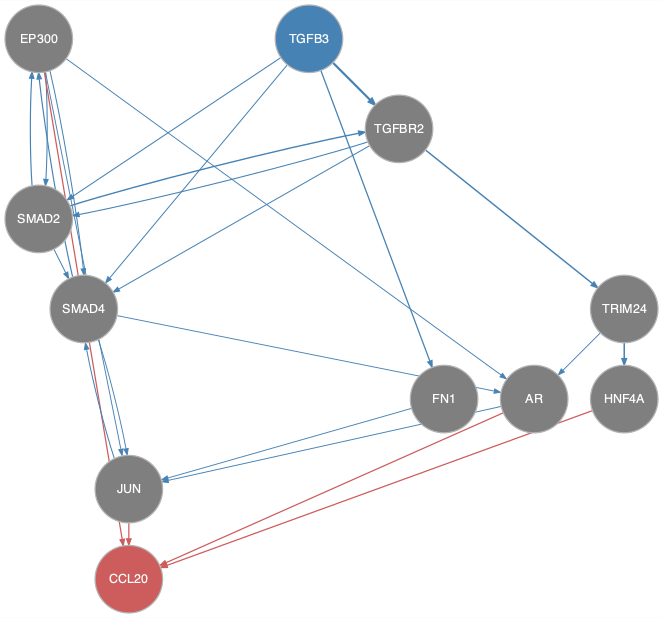

Source data for this figure (header and first rows):
from	to
AR	JUN
EP300	AR
EP300	JUN
EP300	SMAD2
EP300	SMAD4
FN1	JUN
JUN	SMAD4
SMAD2	EP300
SMAD2	SMAD4
SMAD2	TGFBR2
SMAD4	AR
SMAD4	EP300
SMAD4	JUN
TGFB3	FN1
TGFB3	SMAD2
TGFB3	SMAD4
TGFB3	TGFBR2
TGFBR2	SMAD2
TGFBR2	SMAD4
TGFBR2	TRIM24
TRIM24	AR
TRIM24	HNF4A
AR	CCL20
EP300	CCL20
HNF4A	CCL20
JUN	CCL20
